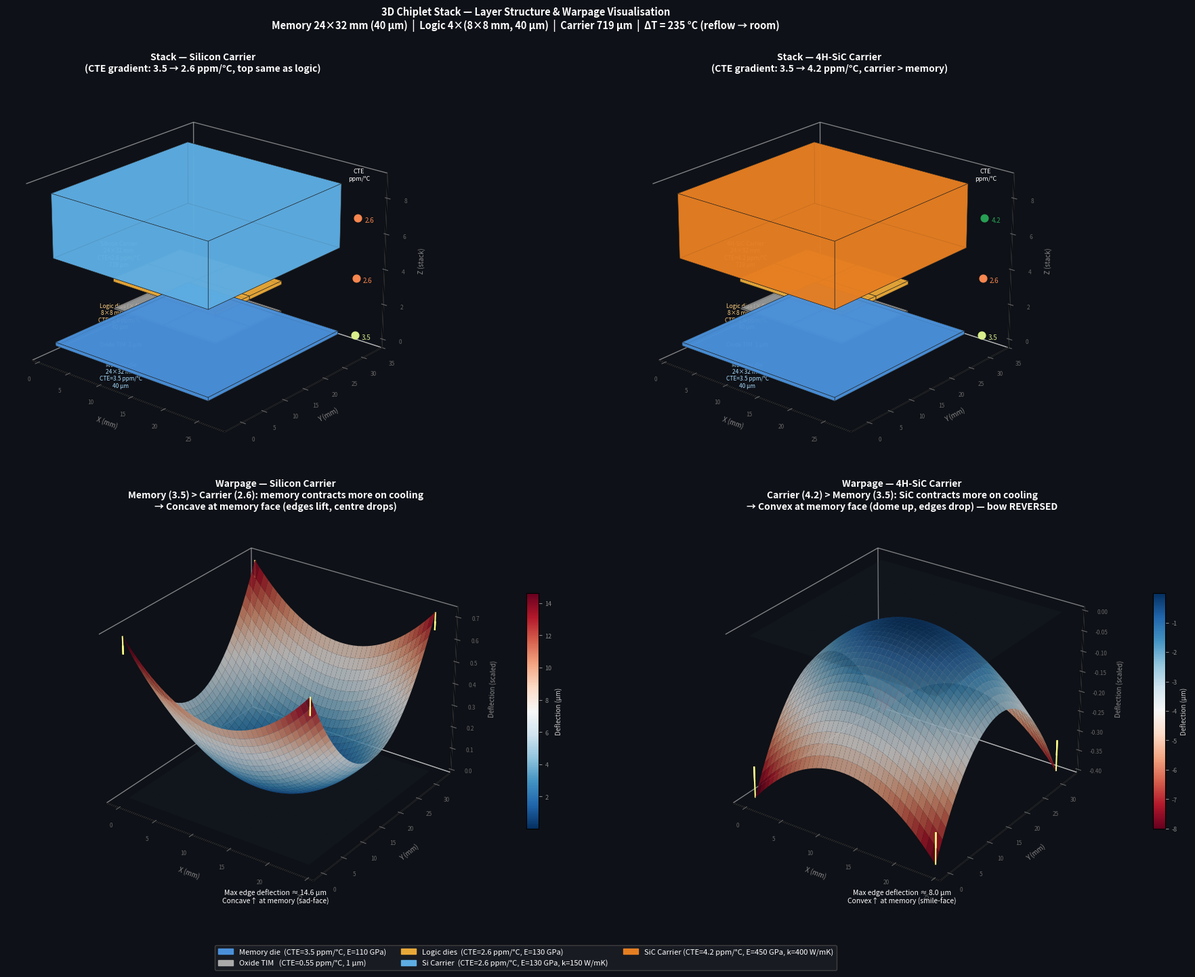

Here is the Python script that generated this plot: (Note: this script raises an exception after producing the figure.)
"""
4-panel 3-D visualisation of the chiplet stack:
  Fig 1 — Si carrier stack (exploded, with CTE labels)
  Fig 2 — SiC carrier stack (exploded, with CTE labels)
  Fig 3 — Warpage shape: Si carrier (concave-up memory side)
  Fig 4 — Warpage shape: SiC carrier (convex-up / reversed bow)
"""

import numpy as np
import matplotlib.pyplot as plt
import matplotlib.patches as mpatches
from mpl_toolkits.mplot3d import Axes3D
from mpl_toolkits.mplot3d.art3d import Poly3DCollection
import warnings
warnings.filterwarnings("ignore")

# ── Geometry (mm) ─────────────────────────────────────────────────────────
W, L      = 24.0, 32.0          # memory / carrier footprint
wl, ll    = 8.0,  8.0           # single logic die
gap       = 1.5                 # exploded-view gap between layers (mm)

# Thicknesses in mm (scaled ×5 for visibility, true µm shown in labels)
SC = 5.0          # scale factor µm → mm for display

T_MEM  = 40e-3  * SC   # 40 µm → 0.2 mm display
T_TIM  = 1e-3   * SC   # 1 µm  → 0.005 mm  (draw thicker for visibility)
T_LOG  = 40e-3  * SC
T_CAR  = 719e-3 * SC   # 719 µm → 3.595 mm

T_TIM_draw = 0.08       # forced min thickness for TIM visibility

# Logic die positions (2×2 on the 24×32 carrier, centred)
# Margins: (24-2*8)/2 = 4 mm sides, (32-2*8)/2 = 8 mm top/bottom
logic_origins = [(4.0, 8.0), (12.0, 8.0), (4.0, 16.0), (12.0, 16.0)]

# ── Colour palette ────────────────────────────────────────────────────────
C_MEM  = '#4a90d9'   # blue
C_TIM  = '#aaaaaa'   # grey
C_LOG  = '#e8a838'   # amber
C_CAR_SI  = '#5dade2'  # light blue
C_CAR_SIC = '#e67e22'  # orange

ALPHA_FACE = 0.82
ALPHA_EDGE = 1.0

# ── Helper: draw a solid box ───────────────────────────────────────────────
def box_faces(x0, x1, y0, y1, z0, z1):
    """Return list of 6 face vertex arrays for a rectangular box."""
    verts = [
        [(x0,y0,z0),(x1,y0,z0),(x1,y1,z0),(x0,y1,z0)],  # bottom
        [(x0,y0,z1),(x1,y0,z1),(x1,y1,z1),(x0,y1,z1)],  # top
        [(x0,y0,z0),(x0,y0,z1),(x0,y1,z1),(x0,y1,z0)],  # left
        [(x1,y0,z0),(x1,y0,z1),(x1,y1,z1),(x1,y1,z0)],  # right
        [(x0,y0,z0),(x1,y0,z0),(x1,y0,z1),(x0,y0,z1)],  # front
        [(x0,y1,z0),(x1,y1,z0),(x1,y1,z1),(x0,y1,z1)],  # back
    ]
    return verts

def add_box(ax, x0, x1, y0, y1, z0, z1, color, alpha=ALPHA_FACE, lw=0.4):
    faces = box_faces(x0, x1, y0, y1, z0, z1)
    poly = Poly3DCollection(faces, alpha=alpha, linewidths=lw,
                            edgecolors='#222222')
    poly.set_facecolor(color)
    ax.add_collection3d(poly)

def arrow3d(ax, x, y, z0, z1, color='white', lw=1.2):
    ax.plot([x, x], [y, y], [z0, z1], color=color, lw=lw)
    ax.quiver(x, y, z1, 0, 0, 0.05, color=color, length=0.0, arrow_length_ratio=0)

def dim_arrow(ax, x, y, z0, z1, label, color='white', side='right'):
    ax.annotate3D = None   # no-op placeholder
    mid = (z0 + z1) / 2
    ax.plot([x,x],[y,y],[z0,z1], color=color, lw=0.8, ls='--')
    ax.text(x, y, mid, f'  {label}', color=color, fontsize=6.5, va='center')

# ── Draw stack (exploded) ──────────────────────────────────────────────────
def draw_stack(ax, carrier_color, carrier_label, cte_labels, title):
    ax.set_facecolor('#0e1117')

    z = 0.0

    # Memory die
    z_mem0 = z
    add_box(ax, 0, W, 0, L, z_mem0, z_mem0+T_MEM, C_MEM)
    ax.text(W/2, -2, z_mem0+T_MEM/2,
            f"Memory die\n24×32 mm\nCTE={cte_labels['mem']} ppm/°C\n40 µm",
            color='#aaddff', fontsize=6, ha='center', va='center')
    z += T_MEM + gap

    # TIM
    z_tim0 = z
    for ox, oy in logic_origins:
        add_box(ax, ox, ox+wl, oy, oy+ll, z_tim0, z_tim0+T_TIM_draw,
                C_TIM, alpha=0.6)
    ax.text(W/2, -2, z_tim0+T_TIM_draw/2,
            'Oxide TIM  1 µm', color='#cccccc', fontsize=6, ha='center')
    z += T_TIM_draw + gap

    # Logic dies
    z_log0 = z
    for k, (ox, oy) in enumerate(logic_origins):
        add_box(ax, ox, ox+wl, oy, oy+ll, z_log0, z_log0+T_LOG, C_LOG)
    ax.text(W/2, -2, z_log0+T_LOG/2,
            f"Logic dies (×4)\n8×8 mm each\nCTE={cte_labels['logic']} ppm/°C\n40 µm",
            color='#ffd080', fontsize=6, ha='center', va='center')
    z += T_LOG + gap

    # Carrier
    z_car0 = z
    add_box(ax, 0, W, 0, L, z_car0, z_car0+T_CAR, carrier_color)
    ax.text(W/2, -2, z_car0+T_CAR/2,
            f"{carrier_label}\n24×32 mm\nCTE={cte_labels['car']} ppm/°C\n719 µm",
            color='white', fontsize=6, ha='center', va='center')

    z_top = z_car0 + T_CAR

    # CTE gradient indicator (right side)
    cte_vals = [float(cte_labels['mem']), float(cte_labels['logic']),
                float(cte_labels['car'])]
    layer_z   = [z_mem0+T_MEM/2, z_log0+T_LOG/2, z_car0+T_CAR/2]
    cmap_cte  = plt.cm.RdYlGn
    cte_min, cte_max = 2.0, 4.5
    for cv, lz in zip(cte_vals, layer_z):
        norm_c = (cv - cte_min) / (cte_max - cte_min)
        col = cmap_cte(norm_c)
        ax.scatter([W+2], [L+1], [lz], color=col, s=60, zorder=5)
        ax.text(W+3, L+1, lz, f'{cv}', color=col, fontsize=7, va='center')

    ax.text(W+2, L+1, z_top+0.3, 'CTE\nppm/°C', color='white',
            fontsize=6.5, ha='center')

    ax.set_xlim(-1, W+5); ax.set_ylim(-4, L+3)
    ax.set_zlim(-0.5, z_top+0.8)
    ax.set_xlabel('X (mm)', color='#888', fontsize=7, labelpad=2)
    ax.set_ylabel('Y (mm)', color='#888', fontsize=7, labelpad=2)
    ax.set_zlabel('Z (stack)', color='#888', fontsize=7, labelpad=2)
    ax.tick_params(colors='#666', labelsize=6)
    ax.set_title(title, color='white', fontsize=10, fontweight='bold', pad=6)
    ax.view_init(elev=22, azim=-50)
    ax.grid(False)
    ax.xaxis.pane.fill = ax.yaxis.pane.fill = ax.zaxis.pane.fill = False

# ── Warpage surface ────────────────────────────────────────────────────────
def draw_warpage(ax, sign, carrier_label, kappa_um_per_mm2, title):
    """
    sign  = +1  → concave-up at memory (Si case)
    sign  = -1  → convex-up  at memory (SiC case)
    kappa_um_per_mm2: curvature magnitude
    """
    ax.set_facecolor('#0e1117')

    Nx, Ny = 40, 40
    xs = np.linspace(0, W, Nx)
    ys = np.linspace(0, L, Ny)
    Xg, Yg = np.meshgrid(xs, ys)

    # Centre of plate
    xc, yc = W/2, L/2
    # Deflection: δ = κ/2 * ((x-xc)²+(y-yc)²) — bowl or dome shape
    r2 = (Xg - xc)**2 + (Yg - yc)**2
    Z  = sign * kappa_um_per_mm2 * r2    # µm deflection

    # Scale Z to mm for display (×0.05 so shape is visible vs footprint)
    Zd = Z * 0.05

    # Colour by deflection
    norm = plt.Normalize(Z.min(), Z.max())
    cmap = plt.cm.RdBu_r if sign > 0 else plt.cm.RdBu
    colors = cmap(norm(Z))

    ax.plot_surface(Xg, Yg, Zd, facecolors=colors,
                    rstride=1, cstride=1, antialiased=True,
                    linewidth=0, alpha=0.92)

    # Flat reference plane
    ax.plot_surface(Xg, Yg, np.zeros_like(Zd),
                    color='#334455', alpha=0.15,
                    linewidth=0, rstride=4, cstride=4)

    # Arrows showing bow direction at corners and centre
    pts = [(0,0),(W,0),(0,L),(W,L),(xc,yc)]
    for px, py in pts:
        r2p = (px-xc)**2 + (py-yc)**2
        zp  = sign * kappa_um_per_mm2 * r2p * 0.05
        dz  = 0.08 * sign if (px==xc and py==yc) else -0.08*sign
        ax.quiver(px, py, zp, 0, 0, dz,
                  color='#ffff88', arrow_length_ratio=0.5, lw=1.5)

    delta_max = kappa_um_per_mm2 * ((W/2)**2 + (L/2)**2)
    bow_dir   = 'Concave↑ at memory (sad-face)' if sign > 0 else 'Convex↑ at memory (smile-face)'
    ax.text2D(0.5, 0.01,
              f'Max edge deflection ≈ {delta_max:.1f} µm\n{bow_dir}',
              transform=ax.transAxes, ha='center', color='white', fontsize=7.5)

    # Colourbar-like side strip
    sm = plt.cm.ScalarMappable(cmap=cmap, norm=norm)
    sm.set_array([])
    cb = plt.colorbar(sm, ax=ax, pad=0.08, fraction=0.03, shrink=0.6)
    cb.set_label('Deflection (µm)', color='#cccccc', fontsize=7)
    cb.ax.tick_params(colors='#888888', labelsize=6.5)

    ax.set_xlabel('X (mm)', color='#888', fontsize=7)
    ax.set_ylabel('Y (mm)', color='#888', fontsize=7)
    ax.set_zlabel('Deflection (scaled)', color='#888', fontsize=7)
    ax.tick_params(colors='#666', labelsize=6)
    ax.set_title(title, color='white', fontsize=10, fontweight='bold', pad=6)
    ax.view_init(elev=28, azim=-55)
    ax.grid(False)
    ax.xaxis.pane.fill = ax.yaxis.pane.fill = ax.zaxis.pane.fill = False

# ── Compute curvature for each carrier ────────────────────────────────────
# Simplified Stoney-like curvature (normalised so we can show shape)
# κ_Si  ~ 14.6 µm over 40mm diagonal → κ/r² ≈ 14.6/(20²+20²) mm units
# κ_SiC ~ 8.0 µm over same → use proportional values
# Using r² in mm², δ in µm → κ in µm/mm²
def kappa_from_delta(delta_um, W_mm, L_mm):
    r2_max = (W_mm/2)**2 + (L_mm/2)**2
    return delta_um / r2_max

k_Si  = kappa_from_delta(14.6, W, L)
k_SiC = kappa_from_delta(8.0,  W, L)

# ── Build figure ──────────────────────────────────────────────────────────
fig = plt.figure(figsize=(20, 14))
fig.patch.set_facecolor('#0e1117')

ax1 = fig.add_subplot(2, 2, 1, projection='3d')
ax2 = fig.add_subplot(2, 2, 2, projection='3d')
ax3 = fig.add_subplot(2, 2, 3, projection='3d')
ax4 = fig.add_subplot(2, 2, 4, projection='3d')

draw_stack(ax1, C_CAR_SI,
           'Silicon Carrier',
           {'mem': '3.5', 'logic': '2.6', 'car': '2.6'},
           'Stack — Silicon Carrier\n(CTE gradient: 3.5 → 2.6 ppm/°C, top same as logic)')

draw_stack(ax2, C_CAR_SIC,
           '4H-SiC Carrier',
           {'mem': '3.5', 'logic': '2.6', 'car': '4.2'},
           'Stack — 4H-SiC Carrier\n(CTE gradient: 3.5 → 4.2 ppm/°C, carrier > memory)')

draw_warpage(ax3, sign=+1, carrier_label='Si',
             kappa_um_per_mm2=k_Si,
             title='Warpage — Silicon Carrier\n'
                   'Memory (3.5) > Carrier (2.6): memory contracts more on cooling\n'
                   '→ Concave at memory face (edges lift, centre drops)')

draw_warpage(ax4, sign=-1, carrier_label='SiC',
             kappa_um_per_mm2=k_SiC,
             title='Warpage — 4H-SiC Carrier\n'
                   'Carrier (4.2) > Memory (3.5): SiC contracts more on cooling\n'
                   '→ Convex at memory face (dome up, edges drop) — bow REVERSED')

fig.suptitle(
    '3D Chiplet Stack — Layer Structure & Warpage Visualisation\n'
    'Memory 24×32 mm (40 µm)  |  Logic 4×(8×8 mm, 40 µm)  '
    '|  Carrier 719 µm  |  ΔT = 235 °C (reflow → room)',
    color='white', fontsize=10.5, fontweight='bold', y=1.001
)

# Legend patches
patches = [
    mpatches.Patch(color=C_MEM,     label='Memory die  (CTE=3.5 ppm/°C, E=110 GPa)'),
    mpatches.Patch(color=C_TIM,     label='Oxide TIM   (CTE=0.55 ppm/°C, 1 µm)'),
    mpatches.Patch(color=C_LOG,     label='Logic dies  (CTE=2.6 ppm/°C, E=130 GPa)'),
    mpatches.Patch(color=C_CAR_SI,  label='Si Carrier  (CTE=2.6 ppm/°C, E=130 GPa, k=150 W/mK)'),
    mpatches.Patch(color=C_CAR_SIC, label='SiC Carrier (CTE=4.2 ppm/°C, E=450 GPa, k=400 W/mK)'),
]
fig.legend(handles=patches, loc='lower center', ncol=3,
           facecolor='#1a1d24', edgecolor='#444',
           labelcolor='white', fontsize=8, framealpha=0.9,
           bbox_to_anchor=(0.5, -0.02))

plt.tight_layout(rect=[0, 0.04, 1, 1])
out = '/home/user/HyMu/3D-stack/stack_3d_viz.png'
plt.savefig(out, dpi=180, bbox_inches='tight', facecolor=fig.get_facecolor())
print(f'Saved → {out}')
plt.close()
